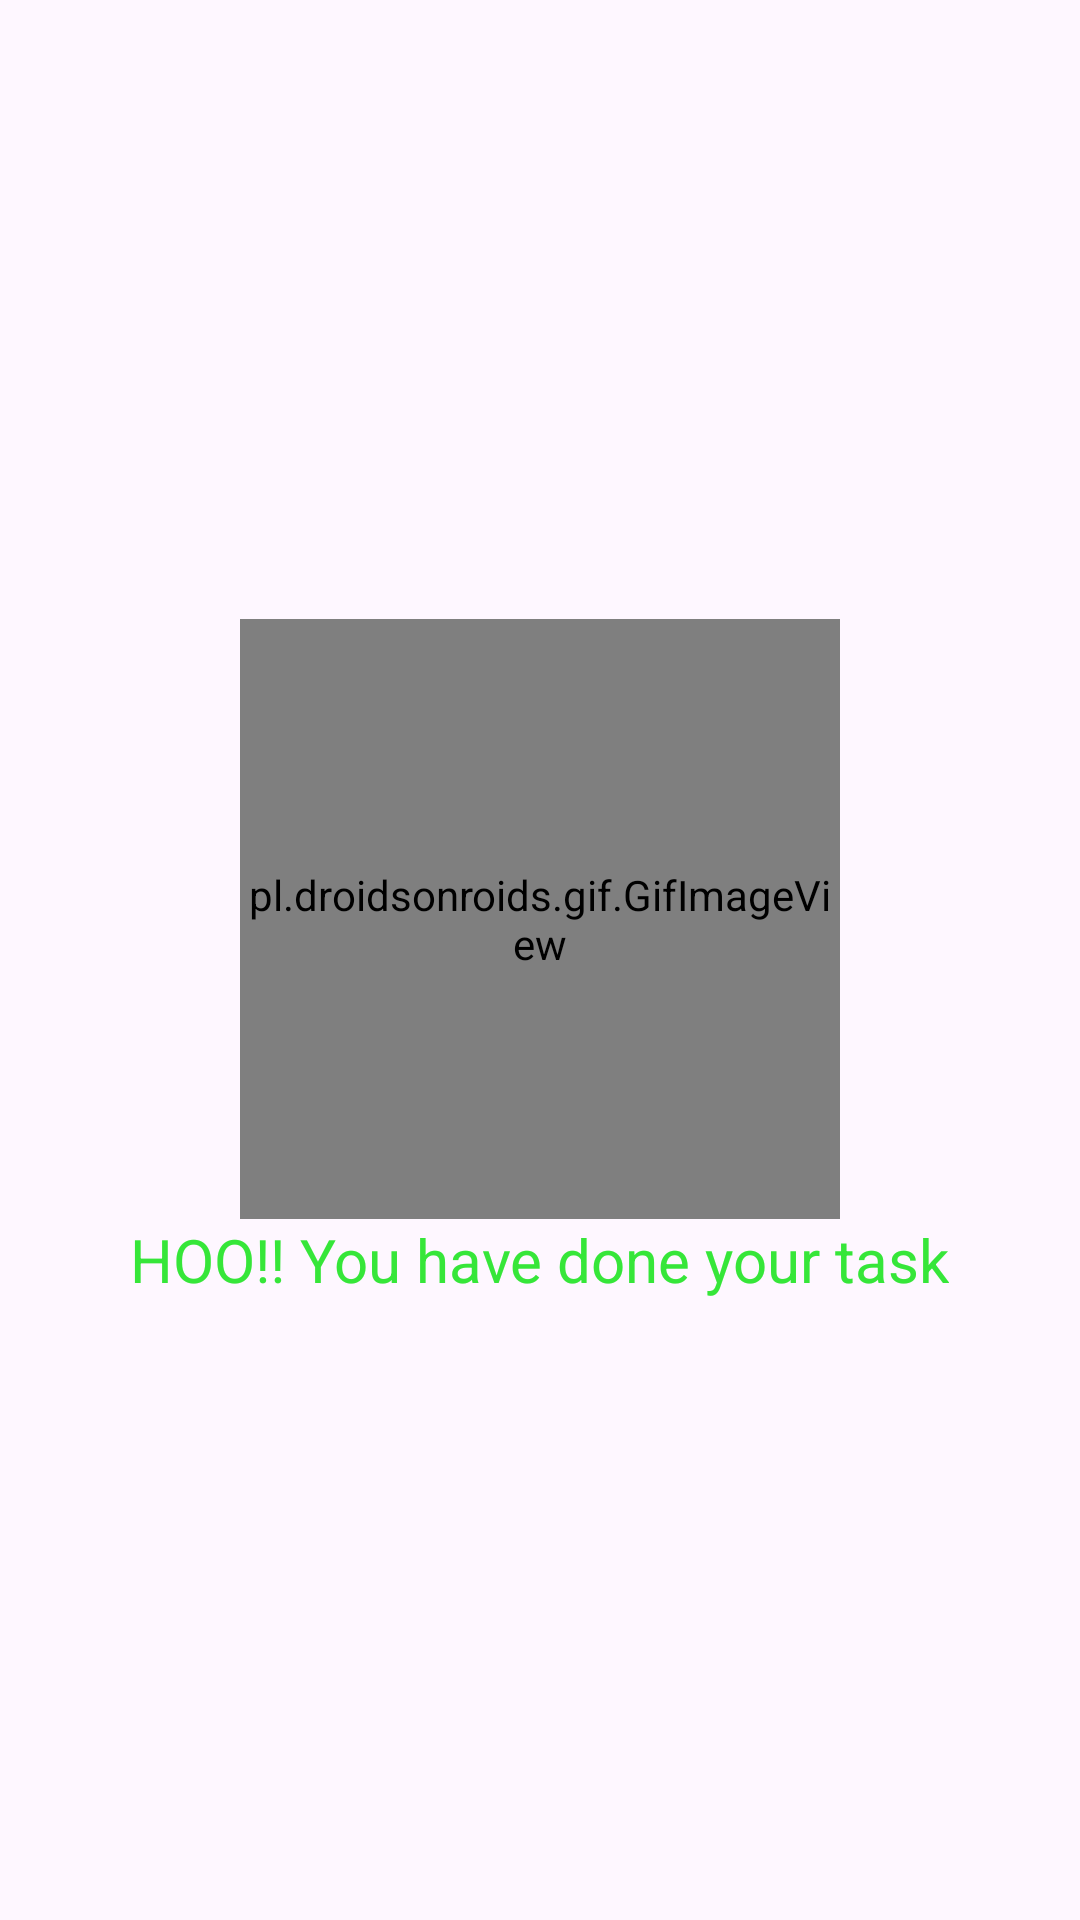

Produce the Android XML layout that renders to this screen, including the resource entries it uses.
<!-- AndroidManifest.xml: application theme Theme.FitnessMaster -->
<!-- res/layout/toast_custom.xml -->
<?xml version="1.0" encoding="utf-8"?>
<LinearLayout xmlns:android="http://schemas.android.com/apk/res/android"
    android:layout_width="match_parent"
    android:gravity="center"
    android:id="@+id/custom_toast_call"
    android:orientation="vertical"
    android:layout_height="match_parent">

    <pl.droidsonroids.gif.GifImageView
        android:id="@+id/image1"
        android:layout_width="200dp"
        android:layout_height="200dp"
        android:src="@drawable/celebration" />

    <TextView
        android:layout_width="wrap_content"
        android:layout_height="wrap_content"
        android:id="@+id/text12"
        android:textColor="#36E639"
        android:textSize="20sp"
        android:text="HOO!! You have done your task" />
</LinearLayout>
<!-- resources referenced by this layout -->
<resources>
  <style name="Theme.FitnessMaster" parent="Base.Theme.FitnessMaster" />
  <style name="Base.Theme.FitnessMaster" parent="Theme.Material3.DayNight.NoActionBar">
          <item name="colorPrimary">@color/fitness_accent</item>
          <item name="colorPrimaryContainer">@color/fitness_surface_soft</item>
          <item name="colorSecondary">@color/fitness_gold</item>
          <item name="android:statusBarColor">@color/fitness_navy</item>
          <item name="android:navigationBarColor">@color/fitness_navy</item>
          <item name="android:windowLightStatusBar">false</item>
      </style>
  <color name="fitness_accent">#FF7A59</color>
  <color name="fitness_surface_soft">#243554</color>
  <color name="fitness_gold">#F6C453</color>
  <color name="fitness_navy">#111827</color>
</resources>
